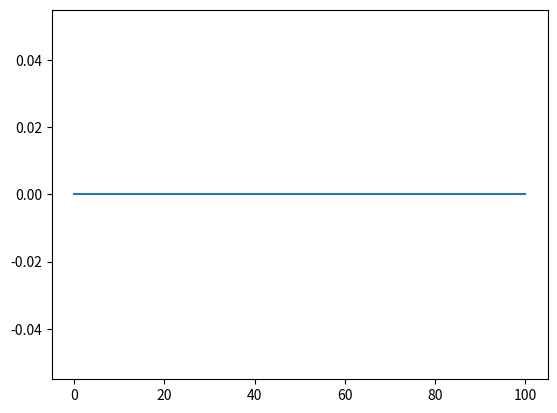

The matplotlib source for this figure: (Note: this script raises an exception after producing the figure.)

# coding: utf-8

# In[1]:

import matplotlib.pyplot as plt
import numpy as np


# In[2]:

class Car(object):

    def __init__(self, edge, x, route, speed):
       self.edge = edge
       self.route = route
       self.x = x
       self.speed=speed
       # Visualisation point
       self.vis = plt.plot(0,0, 's', markersize=4)[0]

    def accelerationRule(self):
        if self.speed < maxSpeed:
           self.speed+=1

    def getx(self):
        return self.x

    def getEdge(self):
        return self.edge

    def randomizationRule(self):
        var=np.random.uniform(0,1)
        if self.speed >=1:
             if var<=p:
                 self.speed-=1

    def setNewEdge(self):
        del self.route[0]
        if len(self.route) != 0:
            self.edge = route[0]
        else: self.edge = False

    def updateLocation(self):
        self.x += self.speed*timestep
        if self.x < self.edge.getLength():
            # Updating visualisation information
            self.vis.set_data(self.x,0)
            return True
        else:
            self.vis.remove()
            return False

    def distanceRule(self,frontCar):
        difference = frontCar.getx()-self.x - 2
        if difference<self.speed:
           self.speed=difference


class Edge(object):
    def __init__(self, node1, node2):
        x1, y1 = node1
        x2, y2 = node2
        plt.plot((x1,x2),(y1,y2))
        self.node1 = node1
        self.node2 = node2
        self.length = np.sqrt((x2-x1)**2 + (y2-y1)**2)

    def getLength(self):
        return self.length

# Some constants
totCars = 10
influx = 1 #cars per timestep
timestep = 1 #seconds per timestep
time = 100
maxSpeed = 5
p = 0.5

def addNewCars(influx):
    newCars = []
    for i in influx:
        numEdges = random([1,10])
        startEdge = random(network)
        route = [startEdge]
        car = Car(route)
        newCars.append(car)
    return newCars

if __name__ == '__main__':
    # Activate interactive visualisation
    plt.ion()
    # Initialise network, for now only one road
    road1 = Edge((0,0),(100,0))

    # Generate all agents
    cars = []
    activeCars = []
    for c in range(totCars):
        speed = maxSpeed - 2 + 2*np.random.random()
        cars.append(Car(road, 0, [road], speed))

    for t in range(time):
        if t%1 == 0 and len(cars) != 0:
            activeCars.append(cars[0])
            del cars[0]

        newActiveCars = []
        for n, car in enumerate(activeCars):
            # if not (n == 0 and not (t < 10 or t > 25)):
            car.accelerationRule()
            car.randomizationRule()
            if n != 0:
                frontCar = activeCars[n-1]
                car.distanceRule(frontCar)
            onEdge = car.updateLocation()
            if onEdge:
                newActiveCars.append(car)

        activeCars = newActiveCars
        plt.pause(0.5)


    averageSpeed = sum([car.getAverageSpeed() for car in cars])/len(cars)

# In[11]:
